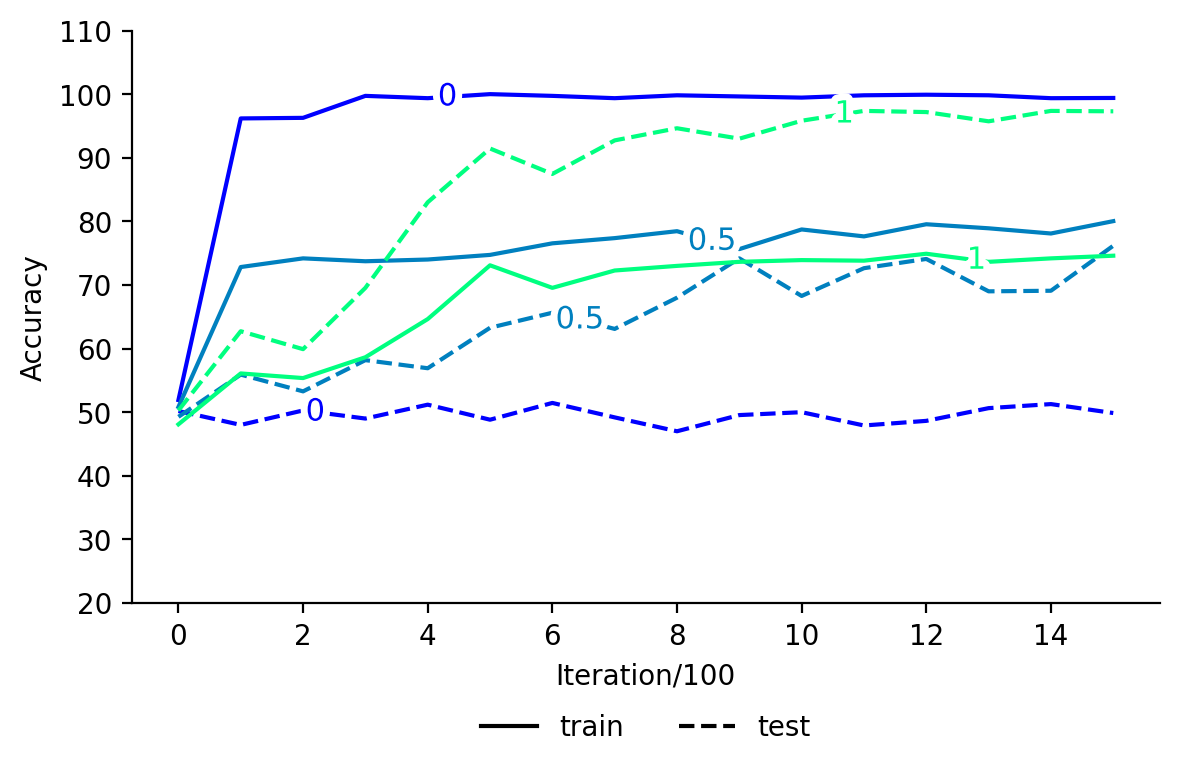

The table this chart was drawn from, first rows:
, train_0, test_0, train_0.5, test_0.5, train_1, test_1
0, 51.91, 50.18, , , , 
1, 96.18, 48.0, , , , 
2, 96.27, 50.27, , , , 
3, 99.73, 49.0, , , , 
4, 99.36, 51.18, , , , 
5, 100.0, 48.82, , , , 
6, 99.73, 51.45, , , , 
7, 99.36, 49.18, , , , 
8, 99.82, 47.0, , , , 
9, 99.64, 49.55, , , , 
10, 99.45, 50.0, , , , 
11, 99.82, 47.91, , , , 
12, 99.91, 48.64, , , , 
13, 99.82, 50.64, , , , 
14, 99.36, 51.27, , , , 
15, 99.4, 49.87, , , , 
0, , , 50.82, 49.27, , 
1, , , 72.82, 55.91, , 
2, , , 74.18, 53.27, , 
3, , , 73.73, 58.18, , 
4, , , 74.0, 56.91, , 
5, , , 74.73, 63.27, , 
6, , , 76.55, 65.64, , 
7, , , 77.36, 63.09, , 
8, , , 78.45, 68.0, , 
9, , , 75.64, 74.18, , 
10, , , 78.73, 68.27, , 
11, , , 77.64, 72.64, , 
12, , , 79.55, 74.09, , 
13, , , 78.91, 69.0, , 
14, , , 78.09, 69.09, , 
15, , , 80.03, 76.17, , 
0, , , , , 48.09, 50.27
1, , , , , 56.09, 62.73
2, , , , , 55.36, 59.91
3, , , , , 58.64, 69.55
4, , , , , 64.64, 83.0
5, , , , , 73.09, 91.45
6, , , , , 69.55, 87.45
7, , , , , 72.27, 92.73
8, , , , , 73.0, 94.64
9, , , , , 73.64, 93.0
10, , , , , 73.91, 95.82
11, , , , , 73.82, 97.36
12, , , , , 74.91, 97.18
13, , , , , 73.64, 95.73
14, , , , , 74.18, 97.36
15, , , , , 74.6, 97.3
